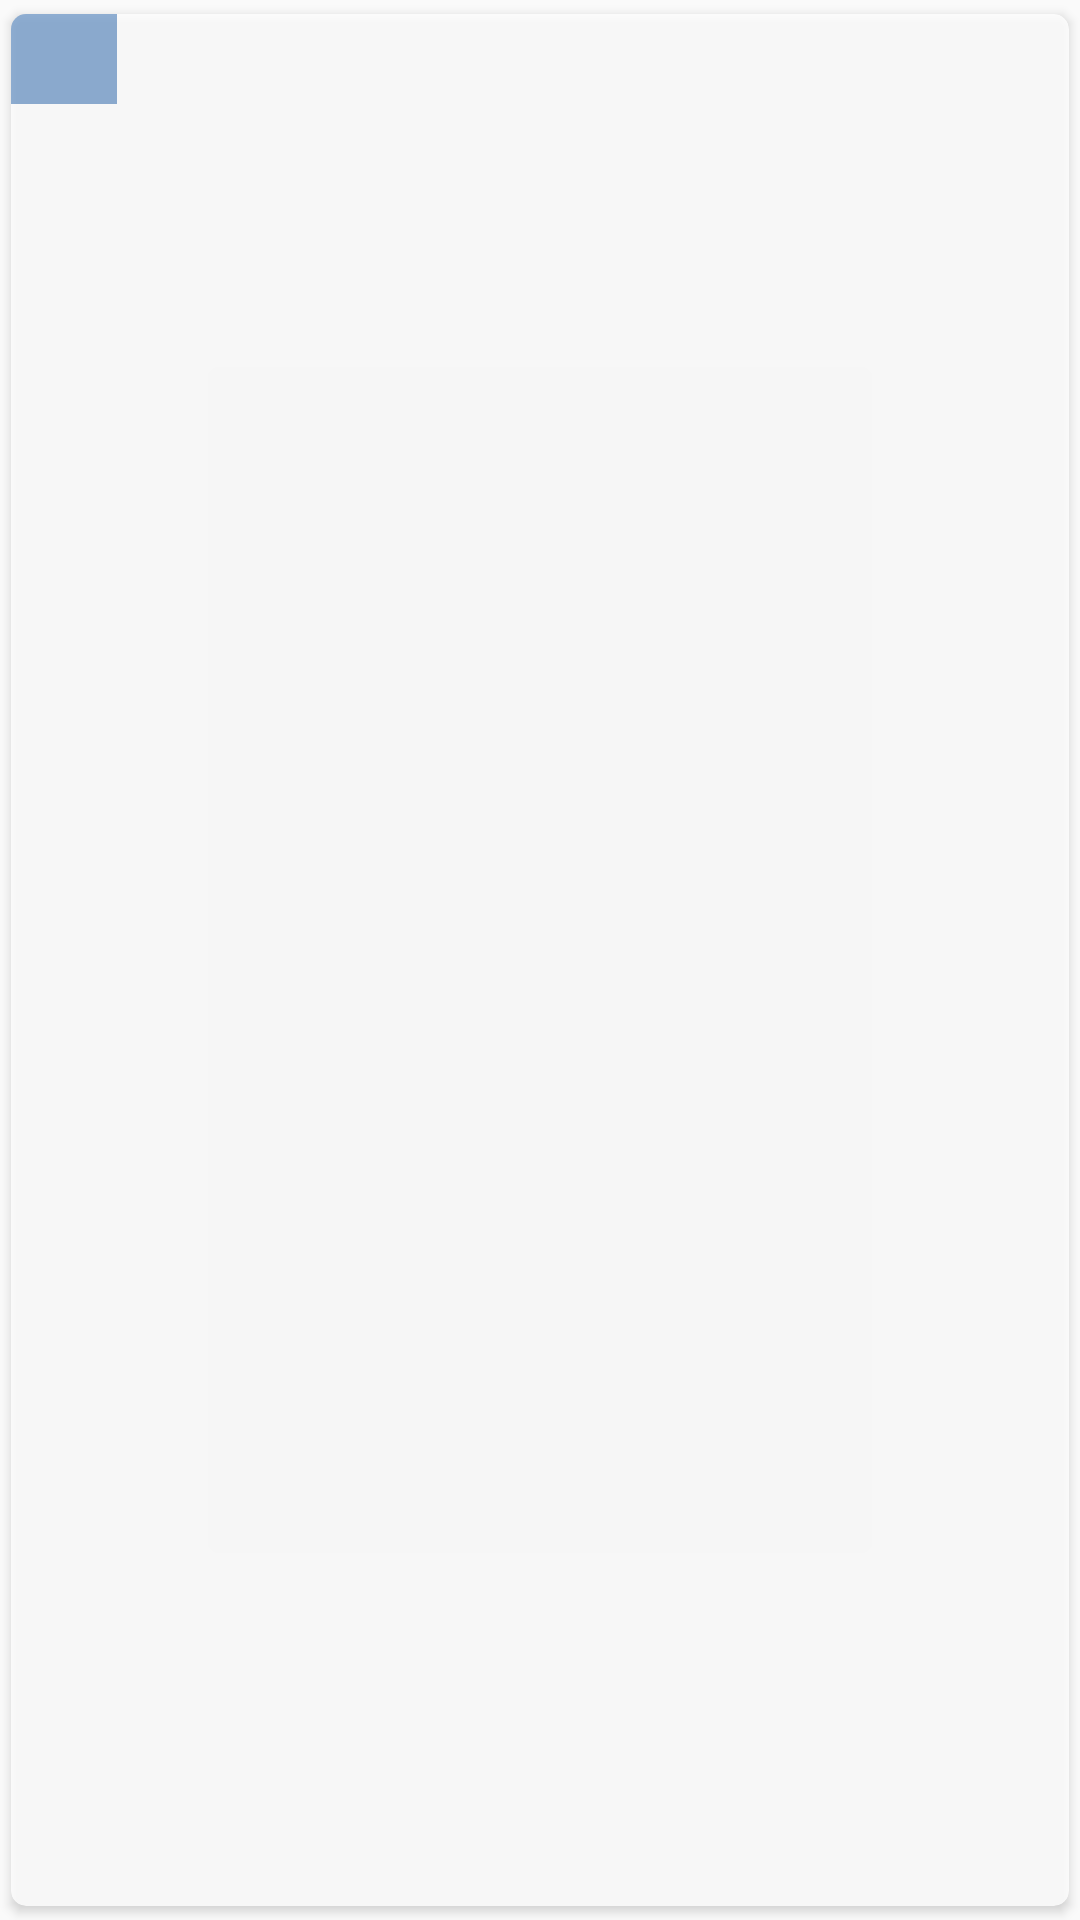

Here is an Android app screen rendered from its layout file. Give the layout XML and the strings, colors and styles it references.
<!-- AndroidManifest.xml: application theme AppTheme -->
<!-- res/layout/list2.xml -->
<?xml version="1.0" encoding="utf-8"?>
<android.support.v7.widget.CardView xmlns:android="http://schemas.android.com/apk/res/android"
    xmlns:app="http://schemas.android.com/apk/res-auto"
    android:id="@+id/Layout"
    android:alpha="0.8"
    android:layout_width="match_parent"
    android:layout_height="wrap_content"
    android:layout_gravity="center"
    android:layout_marginBottom="2dp"
    android:layout_marginLeft="10dp"
    android:layout_marginRight="10dp"
    android:layout_marginTop="2dp"
    android:descendantFocusability="blocksDescendants"
    app:cardCornerRadius="5dp"
    app:cardUseCompatPadding="true">

    <LinearLayout
        android:id="@+id/container"
        android:layout_width="match_parent"
        android:layout_height="match_parent"
        android:layout_alignParentStart="true"
        android:layout_alignParentTop="true"
        android:orientation="horizontal"
        android:weightSum="1">

        <LinearLayout
            android:id="@+id/tabHeader"
            android:layout_width="match_parent"
            android:layout_height="wrap_content"
            android:layout_weight="0.90"
            android:background="@color/Accent1"
            android:orientation="horizontal"
            android:weightSum="1.0">

            <TextView
                android:id="@+id/txtItem"
                android:layout_width="match_parent"
                android:layout_height="wrap_content"
                android:layout_weight="0.1"
                android:elevation="1dp"
                android:maxHeight="30dp"
                android:minHeight="30dp"
                android:paddingEnd="10dp"
                android:paddingLeft="10dp"
                android:paddingRight="10dp"
                android:paddingTop="5dp"
                android:textColor="@android:color/background_light"
                android:textSize="18dp" />
        </LinearLayout>

        <TextView
            android:id="@+id/txtDetails"
            android:layout_width="match_parent"
            android:layout_height="wrap_content"
            android:layout_weight="0.10"
            android:elevation="1dp"
            android:maxHeight="30dp"
            android:minHeight="30dp"
            android:paddingEnd="10dp"
            android:paddingLeft="10dp"
            android:paddingRight="10dp"
            android:paddingTop="5dp"
            android:textSize="18dp" />
    </LinearLayout>
</android.support.v7.widget.CardView>
<!-- resources referenced by this layout -->
<resources>
  <color name="Accent1">#779ecb</color>
  <style name="AppTheme" parent="Theme.AppCompat.Light.DarkActionBar">
          
          <item name="colorPrimary">@color/colorPrimary</item>
          <item name="colorPrimaryDark">@color/colorPrimaryDark</item>
          <item name="colorAccent">@color/colorAccent</item>
      </style>
  <color name="colorPrimary">#95b5c0</color>
  <color name="colorPrimaryDark">#7da3b2</color>
  <color name="colorAccent">#7da3b2</color>
</resources>
